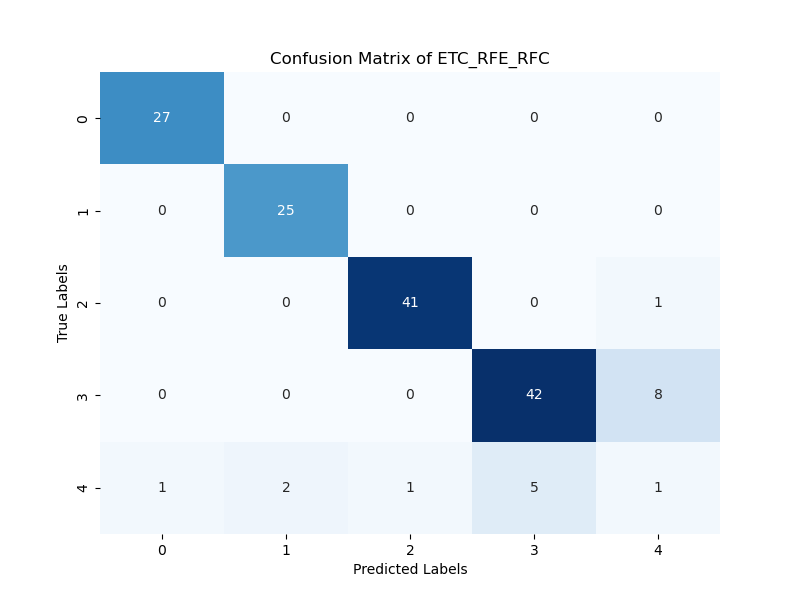

Data behind this chart, as committed beside it:
27; 0; 0; 0; 0; 
0; 25; 0; 0; 0; 
0; 0; 41; 0; 1; 
0; 0; 0; 42; 8; 
1; 2; 1; 5; 1; 
